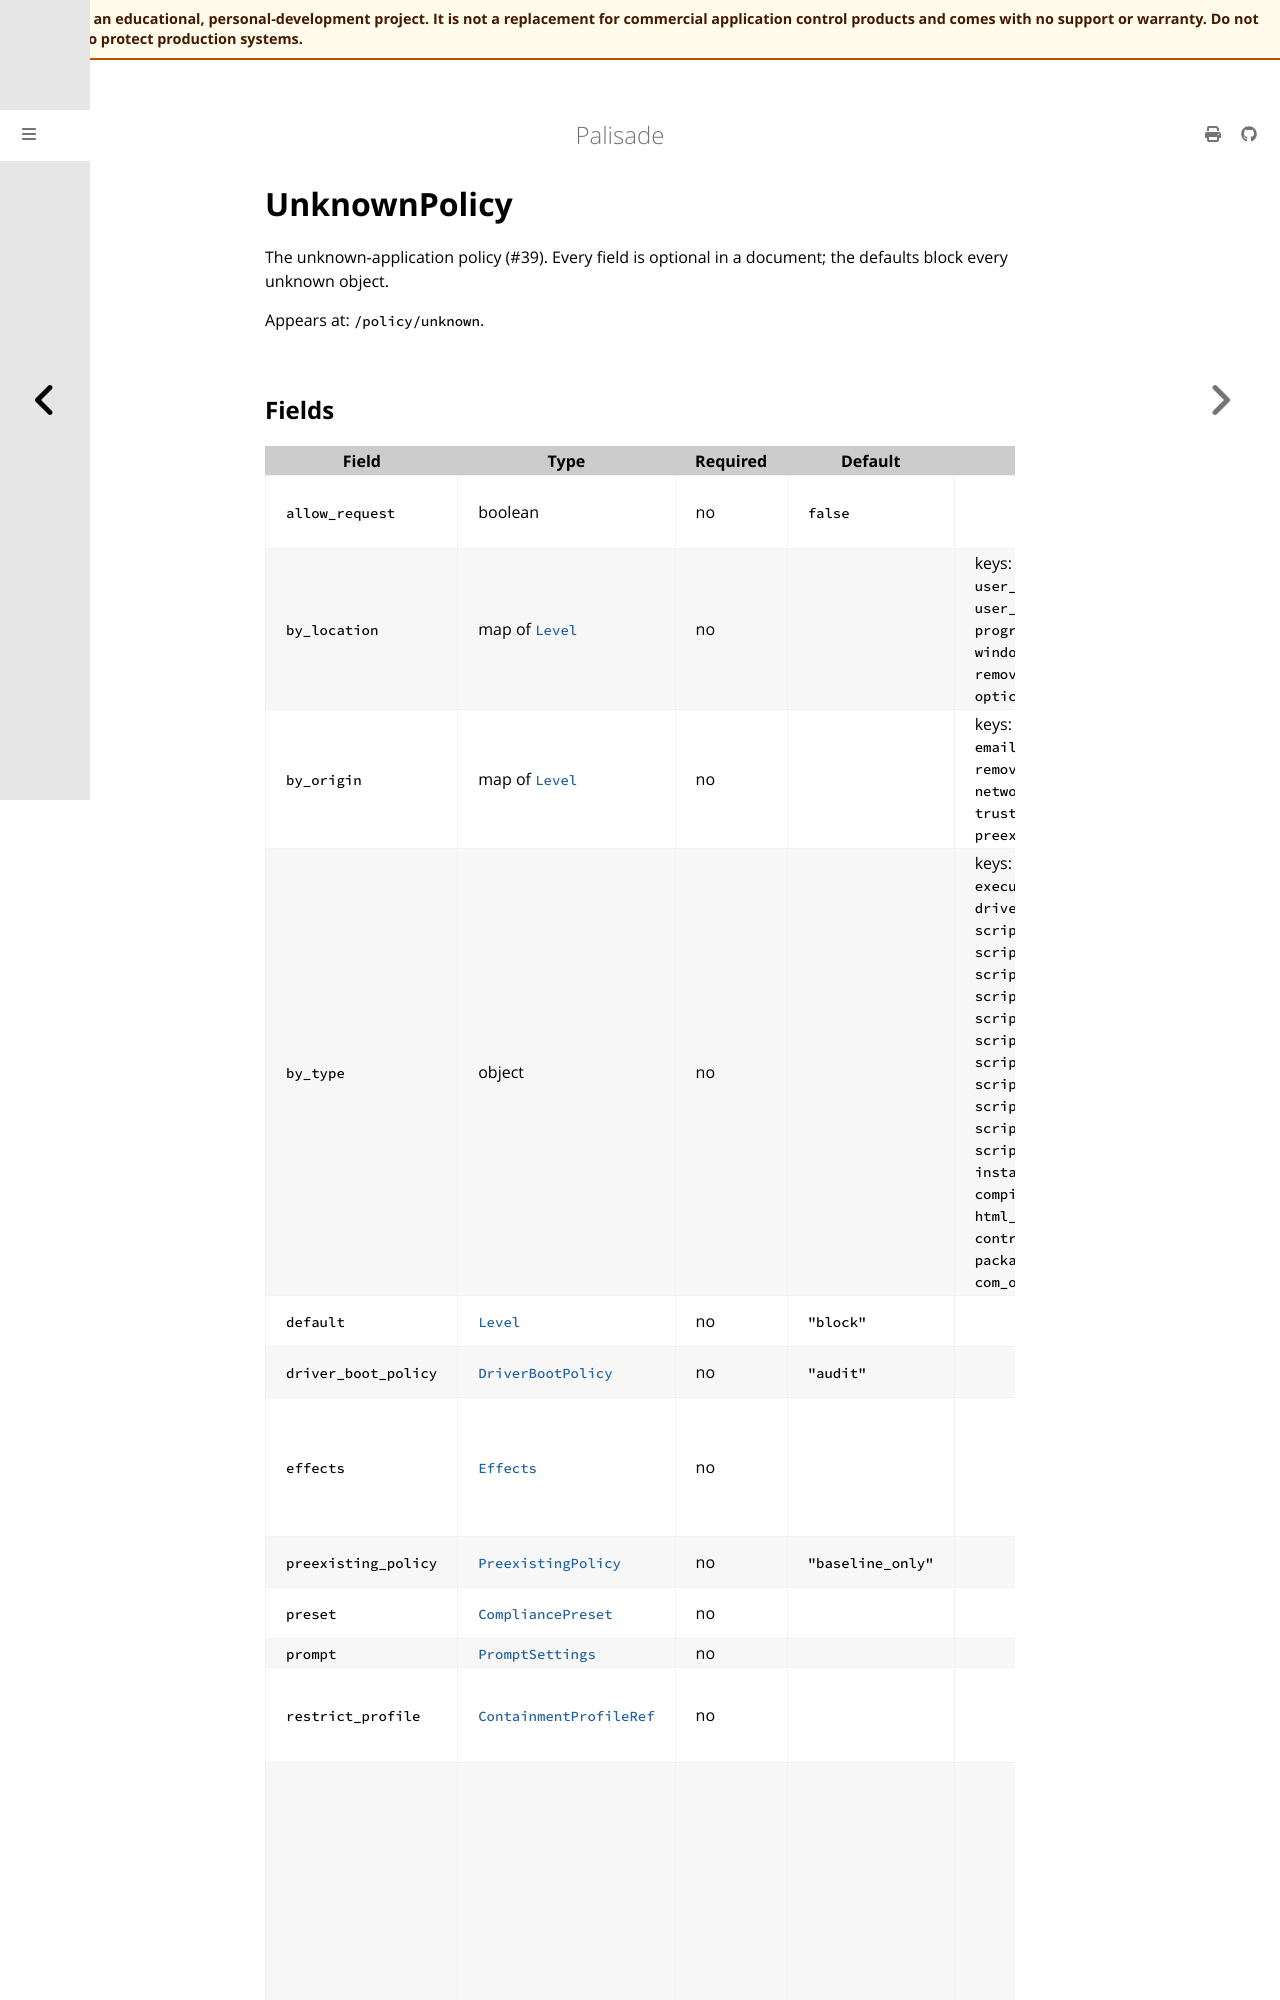

repository: jusso-dev/palisade · page: latest/docs/book/src/reference/generated/policy/unknown-policy.html · generator: mdbook

# UnknownPolicy

<!-- Generated by `cargo xtask docs generate` from `schemas/policy/v1.json`. Do not edit by hand. -->

The unknown-application policy (#39). Every field is optional in a
document; the defaults block every unknown object.

Appears at: `/policy/unknown`.
